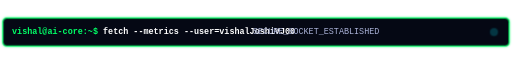
t = 0.00 s
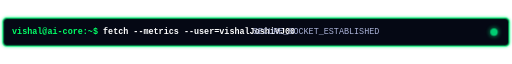
t = 0.50 s
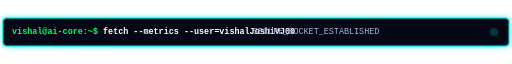
t = 1.50 s
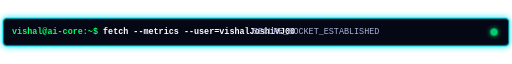
t = 2.00 s
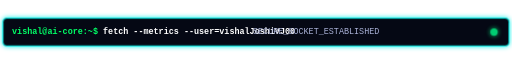
t = 2.50 s
t = 3.50 s: frame unchanged from t = 0.50 s, image omitted

The animated SVG that drew these frames (rendered in a browser with its animation timeline set to each time). Animation: 2 CSS @keyframes rules; one cycle of 4.00 s, repeats indefinitely.

<svg xmlns="http://www.w3.org/2000/svg" viewBox="0 0 850 50" width="850" height="50">
  <defs>
    <style>
      @keyframes borderGlow {
        0%, 100% { stroke: #00ff66; filter: drop-shadow(0 0 2px #00ff66); }
        50% { stroke: #00f0ff; filter: drop-shadow(0 0 5px #00f0ff); }
      }
      @keyframes radarSweep {
        0%, 100% { opacity: 0.2; fill: #00f0ff; filter: drop-shadow(0 0 2px #00f0ff); }
        50% { opacity: 1; fill: #00ff66; filter: drop-shadow(0 0 5px #00ff66); }
      }
      .box {
        fill: #050814;
        stroke-width: 1.5;
        animation: borderGlow 4s infinite ease-in-out;
      }
      .sweep {
        animation: radarSweep 1.5s infinite ease-in-out;
      }
      .text-style {
        font-family: monospace;
        font-size: 14px;
      }
    </style>
  </defs>
  <rect width="840" height="46" x="5" y="2" rx="6" class="box" />
  <text x="20" y="29" fill="#00ff66" class="text-style" font-weight="bold">
    vishal@ai-core:~$ <tspan fill="#ffffff">fetch --metrics --user=vishalJoshiVJ00</tspan>
  </text>
  <text x="420" y="29" fill="#a9b1d6" class="text-style">
    SECURE_SOCKET_ESTABLISHED
  </text>
  <circle cx="820" cy="25" r="6" class="sweep" />
</svg>
